Run: headless pygame with SDL's dummy video driver; simulated clock (each Clock.tick advances the game by its frame time, no real sleeping); random seed 0; keys injected as events and as key.get_pressed() state; no mouse input.
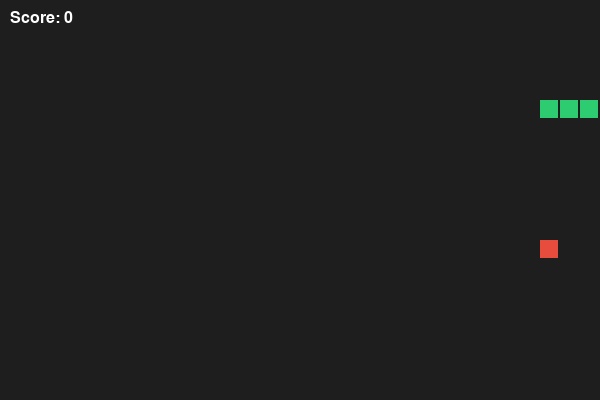
Frame 1 of 1 · flips 1–60 · no input (game ended)

The pygame program that drew these frames:

import pygame
import random
import sys

# 1. Initialize Pygame
pygame.init()

# 2. Game Constants
SCREEN_WIDTH = 600
SCREEN_HEIGHT = 400
GRID_SIZE = 20

# Colors (RGB)
BACKGROUND_COLOR = (30, 30, 30)
SNAKE_COLOR = (46, 204, 113)
FOOD_COLOR = (231, 76, 60)
TEXT_COLOR = (255, 255, 255)

# Set up display
screen = pygame.display.set_mode((SCREEN_WIDTH, SCREEN_HEIGHT))
pygame.display.set_caption("Snake Game")
clock = pygame.time.Clock()

# 3. Game State Variables
snake = [(100, 100), (80, 100), (60, 100)]  # List of coordinates for snake segments
direction = (GRID_SIZE, 0)                  # Starting direction (moving right)
score = 0

def spawn_food():
    while True:
        x = random.randint(0, (SCREEN_WIDTH - GRID_SIZE) // GRID_SIZE) * GRID_SIZE
        y = random.randint(0, (SCREEN_HEIGHT - GRID_SIZE) // GRID_SIZE) * GRID_SIZE
        if (x, y) not in snake:
            return (x, y)

food = spawn_food()
font = pygame.font.SysFont("arial", 24)

# 4. Main Game Loop
while True:
    # --- Event Handling (Inputs) ---
    for event in pygame.event.get():
        if event.type == pygame.QUIT:
            pygame.quit()
            sys.exit()
        elif event.type == pygame.KEYDOWN:
            if event.key == pygame.K_UP and direction != (0, GRID_SIZE):
                direction = (0, -GRID_SIZE)
            elif event.key == pygame.K_DOWN and direction != (0, -GRID_SIZE):
                direction = (0, GRID_SIZE)
            elif event.key == pygame.K_LEFT and direction != (GRID_SIZE, 0):
                direction = (-GRID_SIZE, 0)
            elif event.key == pygame.K_RIGHT and direction != (-GRID_SIZE, 0):
                direction = (GRID_SIZE, 0)

    # --- Game Logic ---
    # Calculate new head position
    new_head = (snake[0][0] + direction[0], snake[0][1] + direction[1])

    # Check for collisions (Walls or Self)
    if (new_head[0] < 0 or new_head[0] >= SCREEN_WIDTH or
        new_head[1] < 0 or new_head[1] >= SCREEN_HEIGHT or
        new_head in snake):
        print(f"Game Over! Final Score: {score}")
        pygame.quit()
        sys.exit()

    # Insert new head
    snake.insert(0, new_head)

    # Check if snake ate the food
    if new_head == food:
        score += 10
        food = spawn_food()
    else:
        # Remove the tail segment if it didn't eat food (keeps length the same)
        snake.pop()

    # --- Drawing Elements ---
    screen.fill(BACKGROUND_COLOR)

    # Draw Snake
    for segment in snake:
        pygame.draw.rect(screen, SNAKE_COLOR, pygame.Rect(segment[0], segment[1], GRID_SIZE - 2, GRID_SIZE - 2))

    # Draw Food
    pygame.draw.rect(screen, FOOD_COLOR, pygame.Rect(food[0], food[1], GRID_SIZE - 2, GRID_SIZE - 2))

    # Draw Score
    score_surface = font.render(f"Score: {score}", True, TEXT_COLOR)
    screen.blit(score_surface, (10, 10))

    # Update screen & set game speed (FPS)
    pygame.display.flip()
    clock.tick(10)  # Controls how fast the snake moves (10 frames per second)
